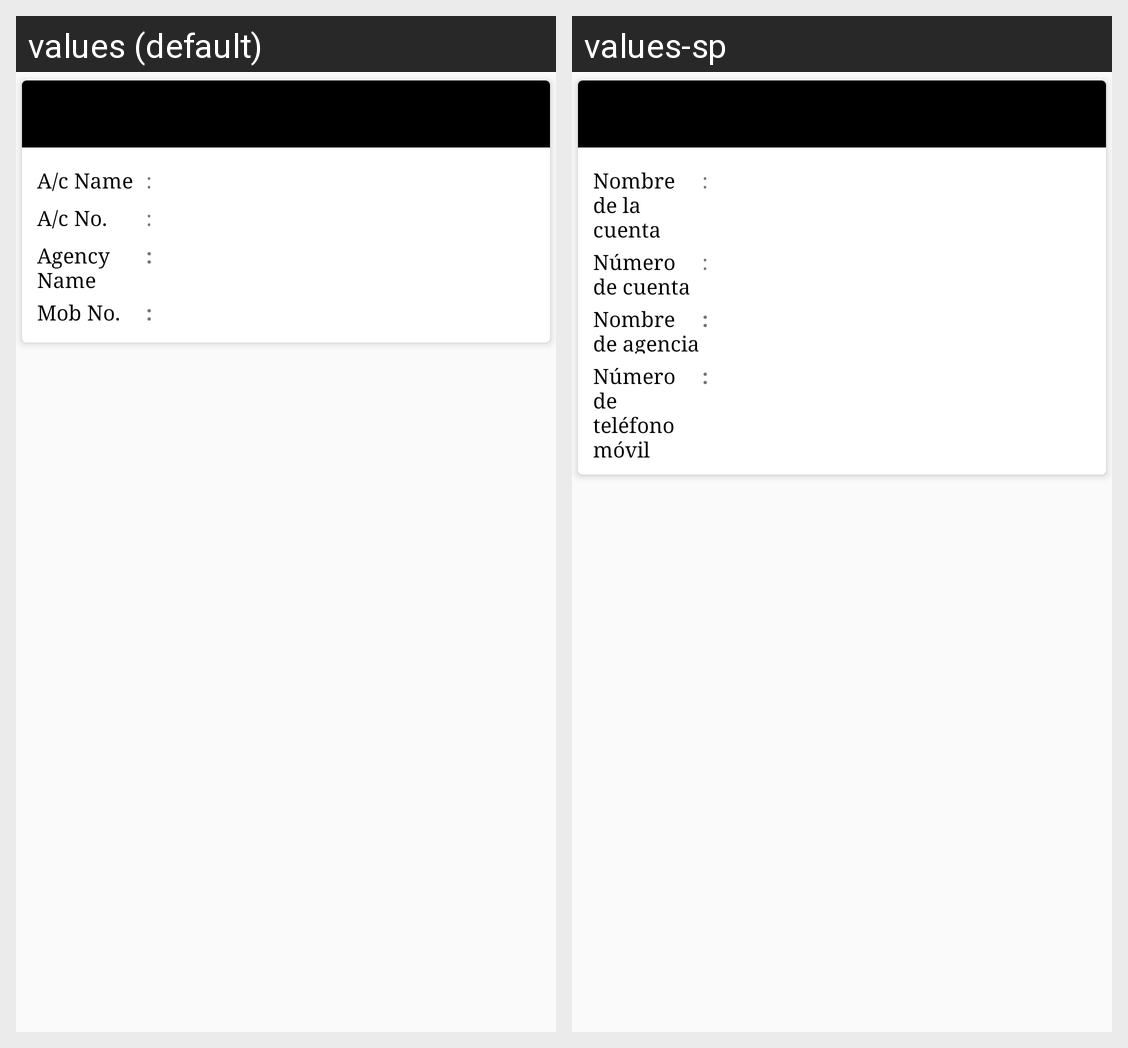

The Android screen above is rendered under two locales of the same app. Produce the string resources it draws, with the default and per-locale values.
Android screen res/layout/adapter_beneficiary_data.xml rendered under 2 locales, left to right: values (default), values-sp. Device: Nexus 5 (rendered at 1080×1920; each locale shown at half size, 540×960, under a caption strip naming it); theme AppThemeBlue.
Strings drawn on this screen, with the default value and each locale's value (text and hints the layout hard-codes, and strings that could not be matched under every locale, appear in the picture but are not listed):

txt_ac_name
  values: A/c Name
  values-sp: Nombre de la cuenta

txt_colon
  values: :
  values-sp: :

txt_ac_no
  values: A/c No.
  values-sp: Número de cuenta

hint_AgencyName
  values: Agency Name
  values-sp: Nombre de agencia

txt_mob_no
  values: Mob No.
  values-sp: Número de teléfono móvil
